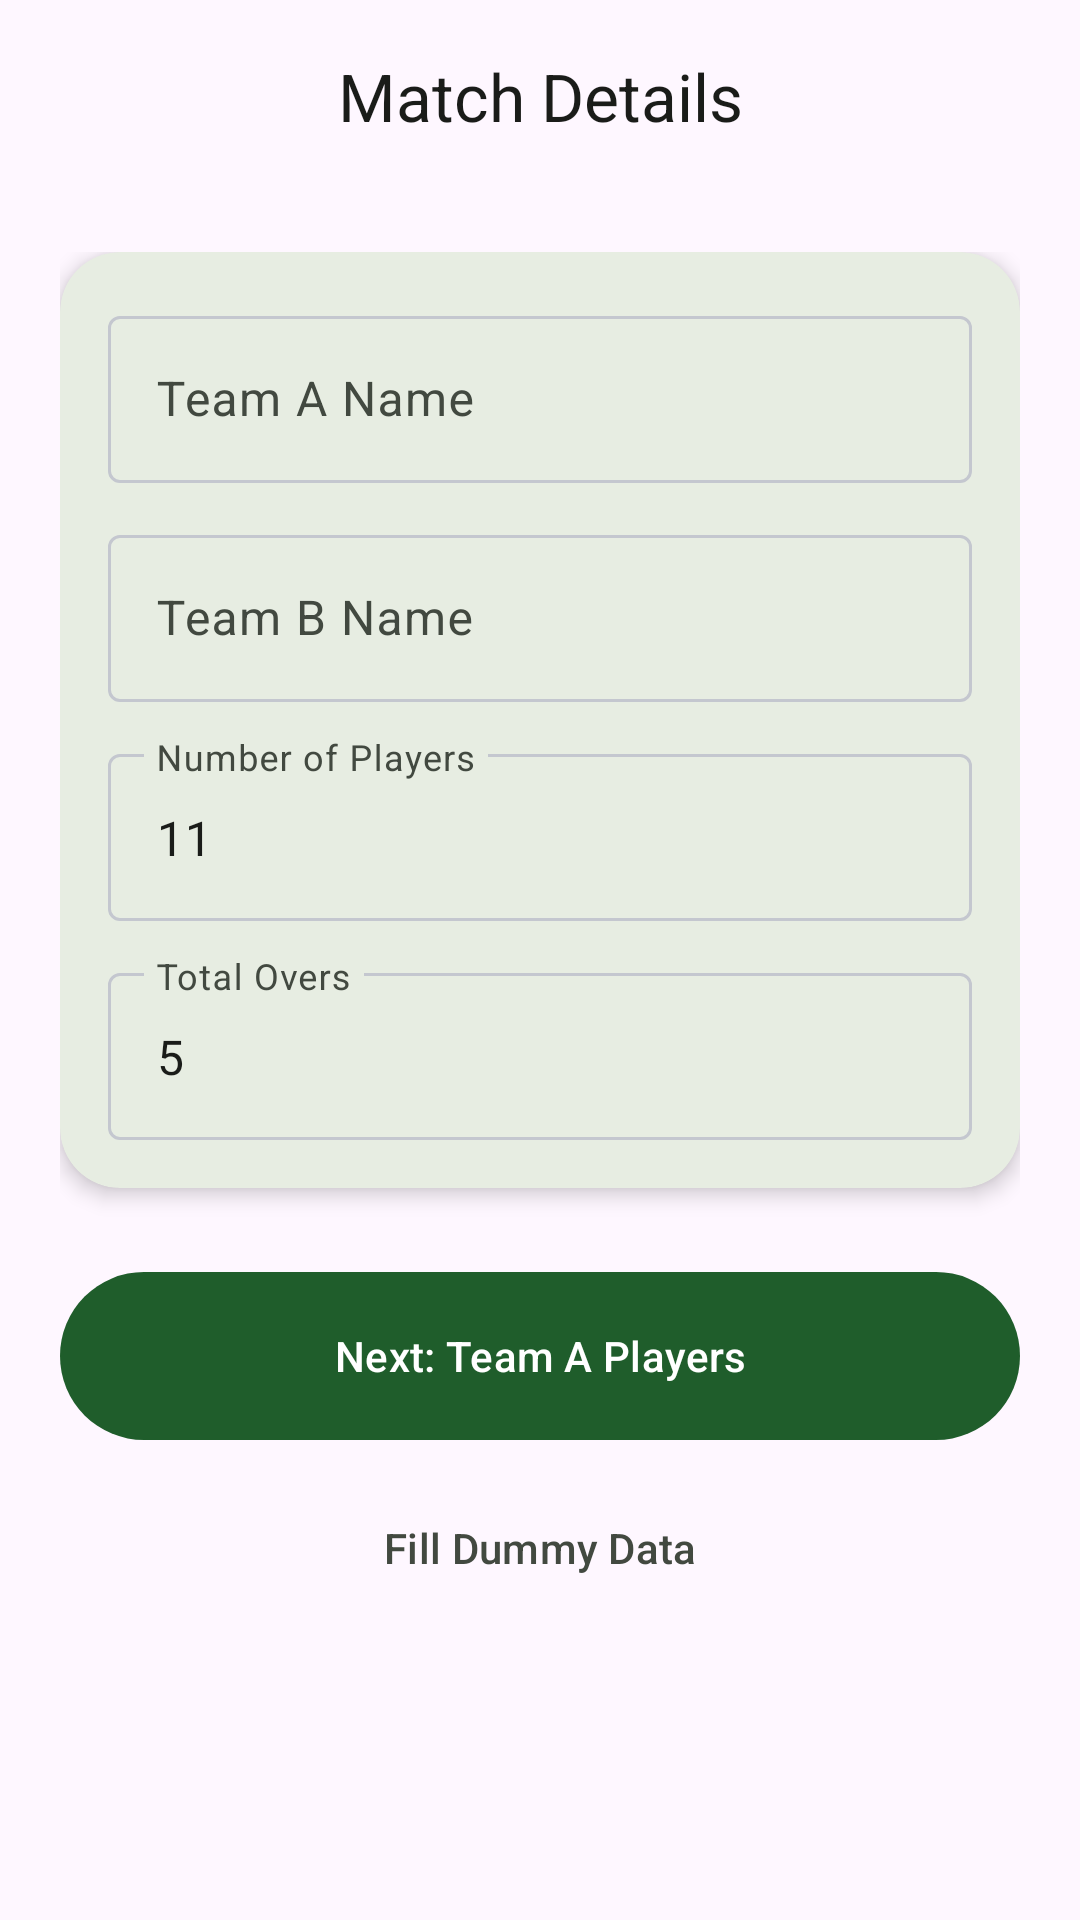

Android layout source for this screen:
<!-- AndroidManifest.xml: application theme Theme.CricScore -->
<!-- res/layout/activity_match_setup.xml -->
<?xml version="1.0" encoding="utf-8"?>
<androidx.coordinatorlayout.widget.CoordinatorLayout
    xmlns:android="http://schemas.android.com/apk/res/android"
    xmlns:app="http://schemas.android.com/apk/res-auto"
    android:layout_width="match_parent"
    android:layout_height="match_parent"
    android:background="?android:attr/colorBackground">

    
    <com.google.android.material.appbar.AppBarLayout
        android:layout_width="match_parent"
        android:layout_height="wrap_content"
        android:background="?android:attr/colorBackground"
        app:elevation="0dp">

        <com.google.android.material.appbar.MaterialToolbar
            android:layout_width="match_parent"
            android:layout_height="?attr/actionBarSize"
            app:title="Match Details"
            app:titleCentered="true"
            app:titleTextColor="?android:attr/textColorPrimary"/>
    </com.google.android.material.appbar.AppBarLayout>

    
    <androidx.core.widget.NestedScrollView
        android:layout_width="match_parent"
        android:layout_height="match_parent"
        app:layout_behavior="@string/appbar_scrolling_view_behavior">

        <LinearLayout
            android:layout_width="match_parent"
            android:layout_height="wrap_content"
            android:orientation="vertical"
            android:padding="20dp">

            
            <com.google.android.material.card.MaterialCardView
                android:layout_width="match_parent"
                android:layout_height="wrap_content"
                app:cardCornerRadius="20dp"
                app:cardBackgroundColor="?attr/colorSurface"
                app:cardElevation="4dp"
                app:strokeWidth="0dp">

                <LinearLayout
                    android:layout_width="match_parent"
                    android:layout_height="wrap_content"
                    android:orientation="vertical"
                    android:padding="16dp">

                    
                    <com.google.android.material.textfield.TextInputLayout
                        style="@style/Widget.Material3.TextInputLayout.OutlinedBox"
                        android:layout_width="match_parent"
                        android:layout_height="wrap_content"
                        android:hint="Team A Name"
                        android:layout_marginBottom="12dp">

                        <com.google.android.material.textfield.TextInputEditText
                            android:id="@+id/etTeamA"
                            android:layout_width="match_parent"
                            android:layout_height="wrap_content"
                            android:inputType="textCapWords"
                            android:textColor="?android:attr/textColorPrimary"/>
                    </com.google.android.material.textfield.TextInputLayout>

                    
                    <com.google.android.material.textfield.TextInputLayout
                        style="@style/Widget.Material3.TextInputLayout.OutlinedBox"
                        android:layout_width="match_parent"
                        android:layout_height="wrap_content"
                        android:hint="Team B Name"
                        android:layout_marginBottom="12dp">

                        <com.google.android.material.textfield.TextInputEditText
                            android:id="@+id/etTeamB"
                            android:layout_width="match_parent"
                            android:layout_height="wrap_content"
                            android:inputType="textCapWords"
                            android:textColor="?android:attr/textColorPrimary"/>
                    </com.google.android.material.textfield.TextInputLayout>

                    
                    <com.google.android.material.textfield.TextInputLayout
                        style="@style/Widget.Material3.TextInputLayout.OutlinedBox"
                        android:layout_width="match_parent"
                        android:layout_height="wrap_content"
                        android:hint="Number of Players"
                        android:layout_marginBottom="12dp">

                        <com.google.android.material.textfield.TextInputEditText
                            android:id="@+id/etPlayerCount"
                            android:layout_width="match_parent"
                            android:layout_height="wrap_content"
                            android:inputType="number"
                            android:text="11"
                            android:textColor="?android:attr/textColorPrimary"/>
                    </com.google.android.material.textfield.TextInputLayout>

                    
                    <com.google.android.material.textfield.TextInputLayout
                        style="@style/Widget.Material3.TextInputLayout.OutlinedBox"
                        android:layout_width="match_parent"
                        android:layout_height="wrap_content"
                        android:hint="Total Overs">

                        <com.google.android.material.textfield.TextInputEditText
                            android:id="@+id/etTotalOvers"
                            android:layout_width="match_parent"
                            android:layout_height="wrap_content"
                            android:inputType="number"
                            android:text="5"
                            android:textColor="?android:attr/textColorPrimary"/>
                    </com.google.android.material.textfield.TextInputLayout>

                </LinearLayout>

            </com.google.android.material.card.MaterialCardView>

            
            <com.google.android.material.button.MaterialButton
                android:id="@+id/btnNext"
                style="@style/Widget.Material3.Button"
                android:layout_width="match_parent"
                android:layout_height="64dp"
                android:text="Next: Team A Players"
                android:layout_marginTop="24dp"
                app:cornerRadius="32dp"/>

            
            <com.google.android.material.button.MaterialButton
                android:id="@+id/btnDummy"
                style="@style/Widget.Material3.Button.TextButton"
                android:layout_width="match_parent"
                android:layout_height="wrap_content"
                android:text="Fill Dummy Data"
                android:textColor="?android:attr/textColorSecondary"
                android:layout_marginTop="8dp"/>

        </LinearLayout>

    </androidx.core.widget.NestedScrollView>

</androidx.coordinatorlayout.widget.CoordinatorLayout>
<!-- resources referenced by this layout -->
<resources>
  <style name="Theme.CricScore" parent="Base.Theme.CricScore" />
  <style name="Base.Theme.CricScore" parent="Theme.Material3.Light.NoActionBar">
          
          <item name="colorPrimary">@color/light_primary</item>
          <item name="colorOnPrimary">@color/light_on_primary</item>
          <item name="colorPrimaryContainer">@color/light_primary_container</item>
          <item name="colorOnPrimaryContainer">@color/light_on_primary_container</item>
          <item name="colorSecondary">@color/light_accent_red</item>
          <item name="colorOnSecondary">@color/light_on_accent_red</item>
  
          
          <item name="android:windowBackground">@color/light_background</item>
          <item name="colorOnBackground">@color/light_text_primary</item>
          <item name="colorSurface">@color/light_surface</item>
          <item name="colorOnSurface">@color/light_text_primary</item>
          <item name="colorSurfaceVariant">@color/light_elevated_surface</item>
          <item name="colorOnSurfaceVariant">@color/light_text_secondary</item>
  
          
          <item name="android:statusBarColor">@color/light_background</item>
          <item name="android:windowLightStatusBar">true</item>
  
          
          <item name="colorOutline">#C4C7CF</item>
  
          
          <item name="android:textColorPrimary">@color/light_text_primary</item>
          <item name="android:textColorSecondary">@color/light_text_secondary</item>
      </style>
  <color name="light_primary">#1F5D2B</color>
  <color name="light_on_primary">#FFFFFF</color>
  <color name="light_primary_container">#A4F6AC</color>
  <color name="light_on_primary_container">#002108</color>
  <color name="light_accent_red">#BA1A1A</color>
  <color name="light_on_accent_red">#FFFFFF</color>
  <color name="light_background">#FCFDF6</color>
  <color name="light_text_primary">#1A1C19</color>
  <color name="light_surface">#FCFDF6</color>
  <color name="light_elevated_surface">#F0F1EB</color>
  <color name="light_text_secondary">#424940</color>
</resources>
